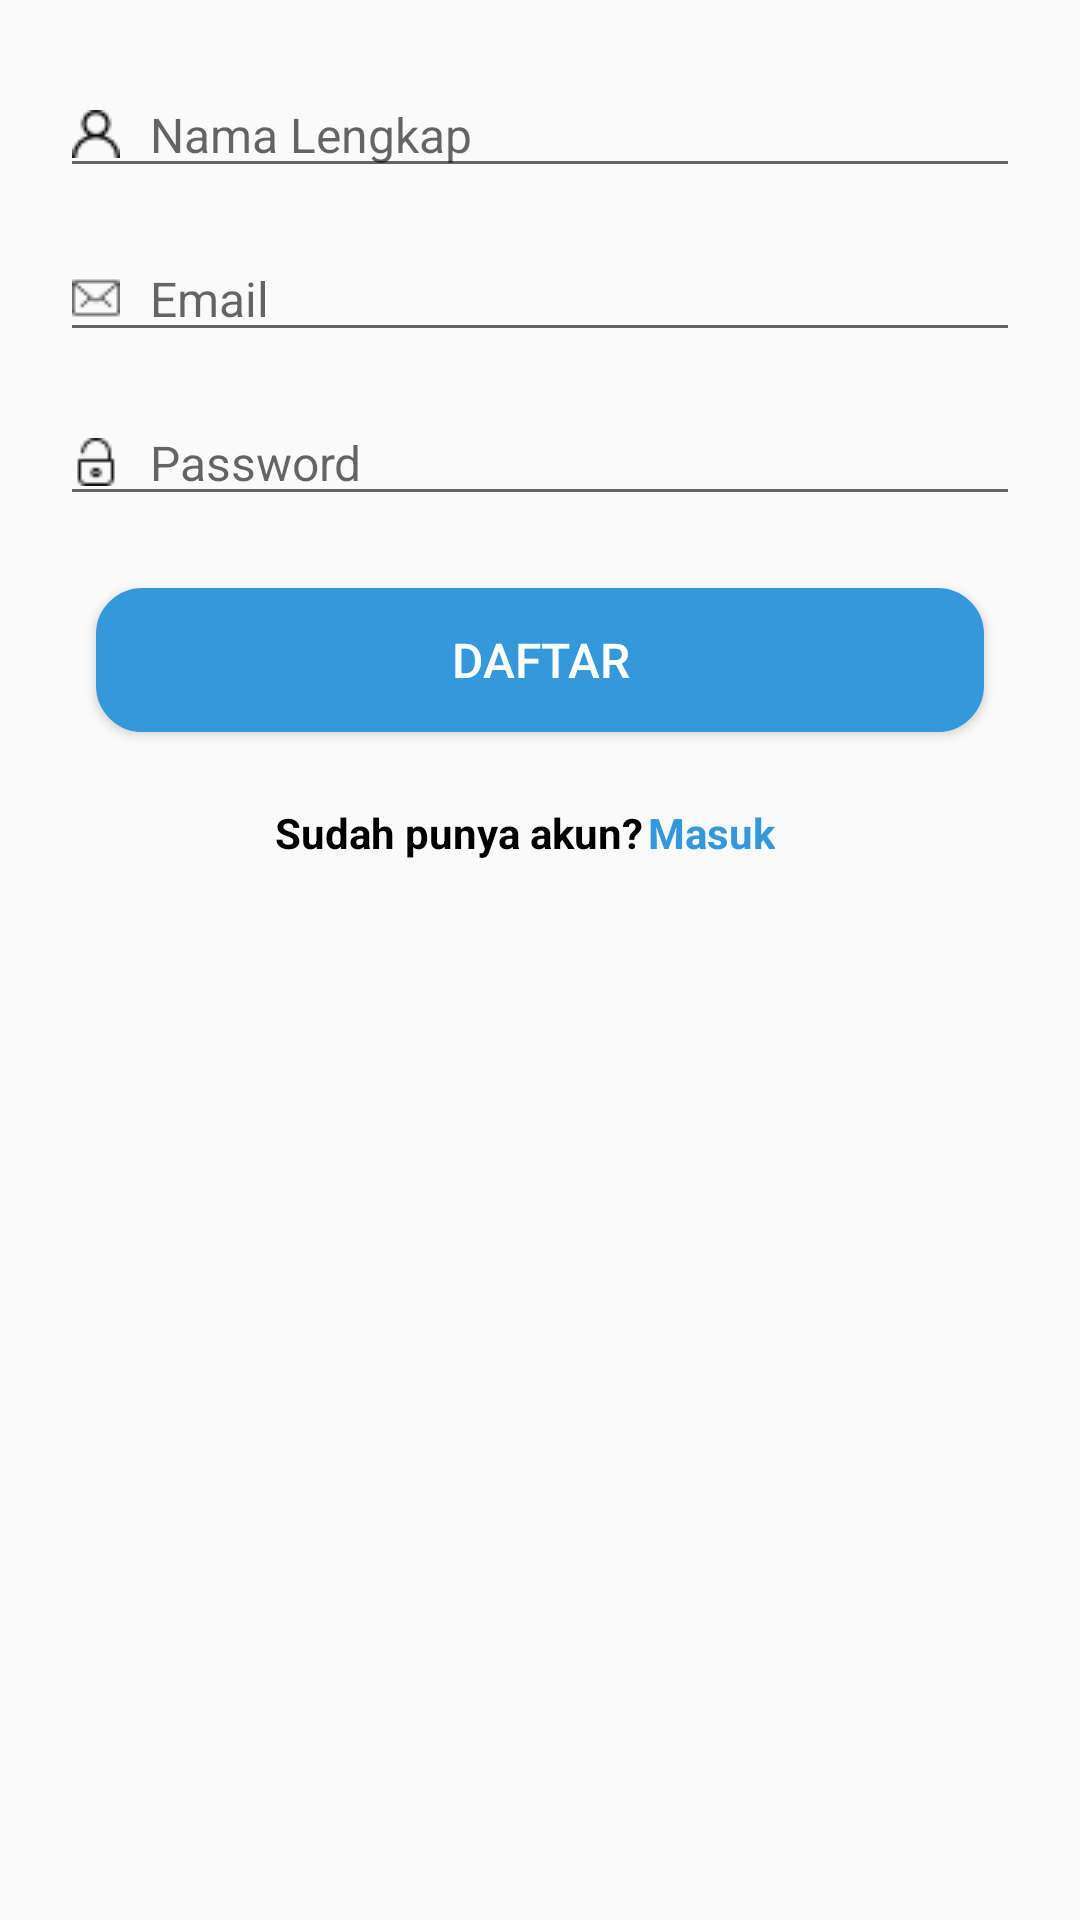

This screen was rendered from an Android layout file. Write that file and the resources it references.
<!-- AndroidManifest.xml: application theme AppTheme -->
<!-- res/layout/fragment_register.xml -->
<?xml version="1.0" encoding="utf-8"?>
<android.support.constraint.ConstraintLayout xmlns:android="http://schemas.android.com/apk/res/android"
    xmlns:app="http://schemas.android.com/apk/res-auto"
    xmlns:tools="http://schemas.android.com/tools"
    android:id="@+id/constraintLayout"
    android:layout_width="match_parent"
    android:layout_height="match_parent"
    tools:context=".RegisterFragment"
    >



    


    <ImageView
        android:id="@+id/imageView"
        android:layout_width="0dp"
        android:layout_height="wrap_content"
        android:layout_marginEnd="83dp"
        android:layout_marginLeft="101dp"
        android:layout_marginRight="83dp"
        android:layout_marginStart="101dp"
        android:layout_marginTop="16dp"
        android:src="@drawable/tl"
        app:layout_constraintEnd_toEndOf="parent"
        app:layout_constraintHorizontal_bias="0.0"
        app:layout_constraintStart_toStartOf="parent"
        app:layout_constraintTop_toTopOf="parent" />

    <EditText
        android:id="@+id/namaTxt"
        android:layout_width="320dp"
        android:layout_height="wrap_content"
        android:layout_marginEnd="32dp"
        android:layout_marginLeft="32dp"
        android:layout_marginRight="32dp"
        android:layout_marginStart="32dp"
        android:layout_marginTop="8dp"
        android:drawableLeft="@drawable/user"
        android:drawablePadding="10dp"
        android:ems="10"
        android:hint="Nama Lengkap"
        android:inputType="textFilter"
        android:nextFocusDown="@+id/emailTxt"
        android:textSize="16sp"
        app:layout_constraintEnd_toEndOf="parent"
        app:layout_constraintStart_toStartOf="parent"
        app:layout_constraintTop_toBottomOf="@+id/imageView" />

    <EditText
        android:id="@+id/emailTxt"
        android:layout_width="320dp"
        android:layout_height="wrap_content"
        android:layout_marginEnd="32dp"
        android:layout_marginLeft="32dp"
        android:layout_marginRight="32dp"
        android:layout_marginStart="32dp"
        android:layout_marginTop="16dp"
        android:drawableLeft="@drawable/mail"
        android:drawablePadding="10dp"
        android:ems="10"
        android:hint="Email"
        android:inputType="textEmailAddress"
        android:nextFocusDown="@+id/emailTxt"
        android:textSize="16sp"
        app:layout_constraintEnd_toEndOf="parent"
        app:layout_constraintStart_toStartOf="parent"
        app:layout_constraintTop_toBottomOf="@+id/namaTxt" />

    <Button
        android:id="@+id/btnDaftar"
        android:layout_width="0dp"
        android:layout_height="wrap_content"
        android:layout_marginEnd="32dp"
        android:layout_marginStart="32dp"

        android:layout_marginTop="24dp"
        android:background="@drawable/mybutton"
        android:padding="10dp"

        android:text="Daftar"
        android:textColor="#ffffff"
        android:textSize="16sp"
        app:layout_constraintEnd_toEndOf="parent"
        app:layout_constraintHorizontal_bias="0.0"
        app:layout_constraintStart_toStartOf="parent"
        app:layout_constraintTop_toBottomOf="@+id/passwordTxt" />

    <TextView
        android:id="@+id/txtSudahPunyaAkun"
        android:layout_width="wrap_content"
        android:layout_height="wrap_content"
        android:layout_marginLeft="90dp"
        android:layout_marginStart="90dp"
        android:layout_marginTop="24dp"
        android:text="Sudah punya akun?"
        android:textColor="@android:color/black"
        android:textStyle="bold"
        app:layout_constraintEnd_toStartOf="@+id/txtMasuk"
        app:layout_constraintHorizontal_bias="0.5"
        app:layout_constraintStart_toStartOf="parent"
        app:layout_constraintTop_toBottomOf="@+id/btnDaftar" />

    <TextView
        android:id="@+id/txtMasuk"
        android:layout_width="wrap_content"
        android:layout_height="wrap_content"
        android:layout_marginEnd="100dp"
        android:layout_marginRight="100dp"
        android:layout_marginTop="24dp"
        android:text="Masuk"
        android:textColor="#3498db"
        android:textStyle="bold"
        app:layout_constraintEnd_toEndOf="parent"
        app:layout_constraintHorizontal_bias="0.5"
        app:layout_constraintStart_toEndOf="@+id/txtSudahPunyaAkun"
        app:layout_constraintTop_toBottomOf="@+id/btnDaftar" />

    <EditText
        android:id="@+id/passwordTxt"
        android:layout_width="320dp"
        android:layout_height="wrap_content"
        android:layout_marginEnd="32dp"
        android:layout_marginLeft="32dp"
        android:layout_marginRight="32dp"
        android:layout_marginStart="32dp"
        android:layout_marginTop="16dp"
        android:drawableLeft="@drawable/padlock"
        android:drawablePadding="10dp"
        android:ems="10"
        android:hint="Password"
        android:inputType="textPassword"
        android:textSize="16sp"
        app:layout_constraintEnd_toEndOf="parent"
        app:layout_constraintStart_toStartOf="parent"
        app:layout_constraintTop_toBottomOf="@+id/emailTxt" />


</android.support.constraint.ConstraintLayout>
<!-- resources referenced by this layout -->
<resources>
  <!-- drawable mail: png bitmap (drawable, 488 bytes) -->
  <!-- drawable mybutton (drawable) -->
  <?xml version="1.0" encoding="utf-8"?>
  <selector xmlns:android="http://schemas.android.com/apk/res/android" >
      <item android:state_pressed="true" >
          <shape android:shape="rectangle"  >
              <corners android:radius="15dip" />
              <stroke android:width="1dip" android:color="#5e7974" />
              <gradient android:angle="-90" android:startColor="#345953" android:endColor="#689a92"  />
          </shape>
      </item>
      <item android:state_focused="true">
          <shape android:shape="rectangle"  >
              <corners android:radius="15dip" />
              <stroke android:width="1dip" android:color="#5e7974" />
              <solid android:color=""/>
          </shape>
      </item>
      <item >
          <shape android:shape="rectangle"  >
              <corners android:radius="15dip" />
              <stroke android:width="1dip" android:color="#3498db" />
              <gradient android:angle="-90" android:startColor="#3498db" android:endColor="#3498db" />
          </shape>
      </item>
  </selector>
  <!-- drawable padlock: png bitmap (drawable, 505 bytes) -->
  <!-- drawable user: png bitmap (drawable, 512 bytes) -->
  <style name="AppTheme" parent="Theme.AppCompat.Light.DarkActionBar">
          
          <item name="colorPrimary">#3498db</item>
          <item name="colorPrimaryDark">#3498db</item>
              <item name="colorAccent">#3498db</item>
  
      </style>
</resources>
